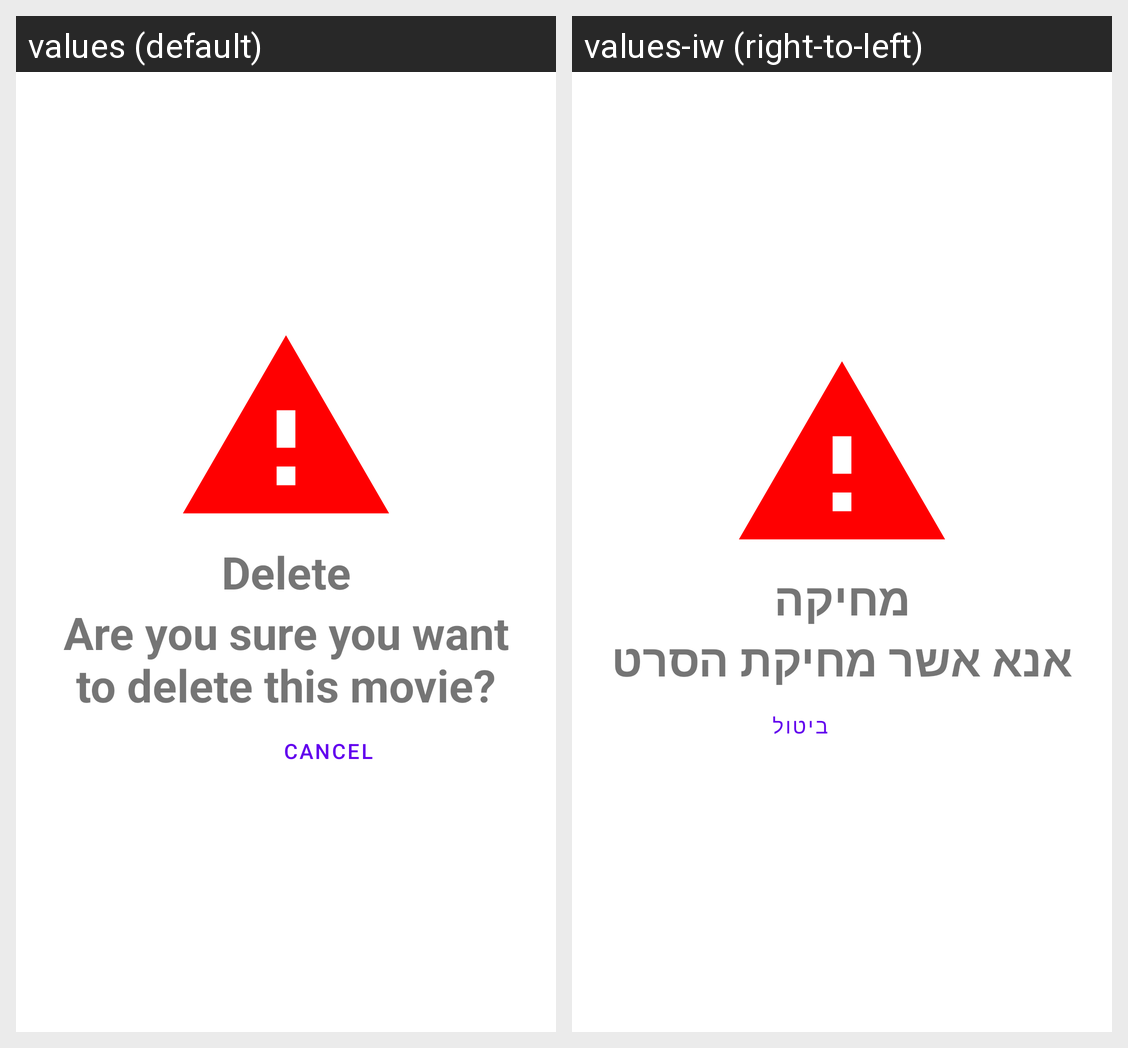

Translations of the strings shown on this Android screen, per locale in the grid:
Android screen res/layout/delete_item_dialog.xml rendered under 2 locales, left to right: values (default), values-iw (right-to-left). Device: Nexus 5 (rendered at 1080×1920; each locale shown at half size, 540×960, under a caption strip naming it); theme AppTheme.
Strings drawn on this screen, with the default value and each locale's value (text and hints the layout hard-codes, and strings that could not be matched under every locale, appear in the picture but are not listed):

delete
  values: Delete
  values-iw: מחיקה

delete_message
  values: Are you sure you want to delete this movie?
  values-iw: אנא אשר מחיקת הסרט

cancel
  values: Cancel
  values-iw: ביטול
